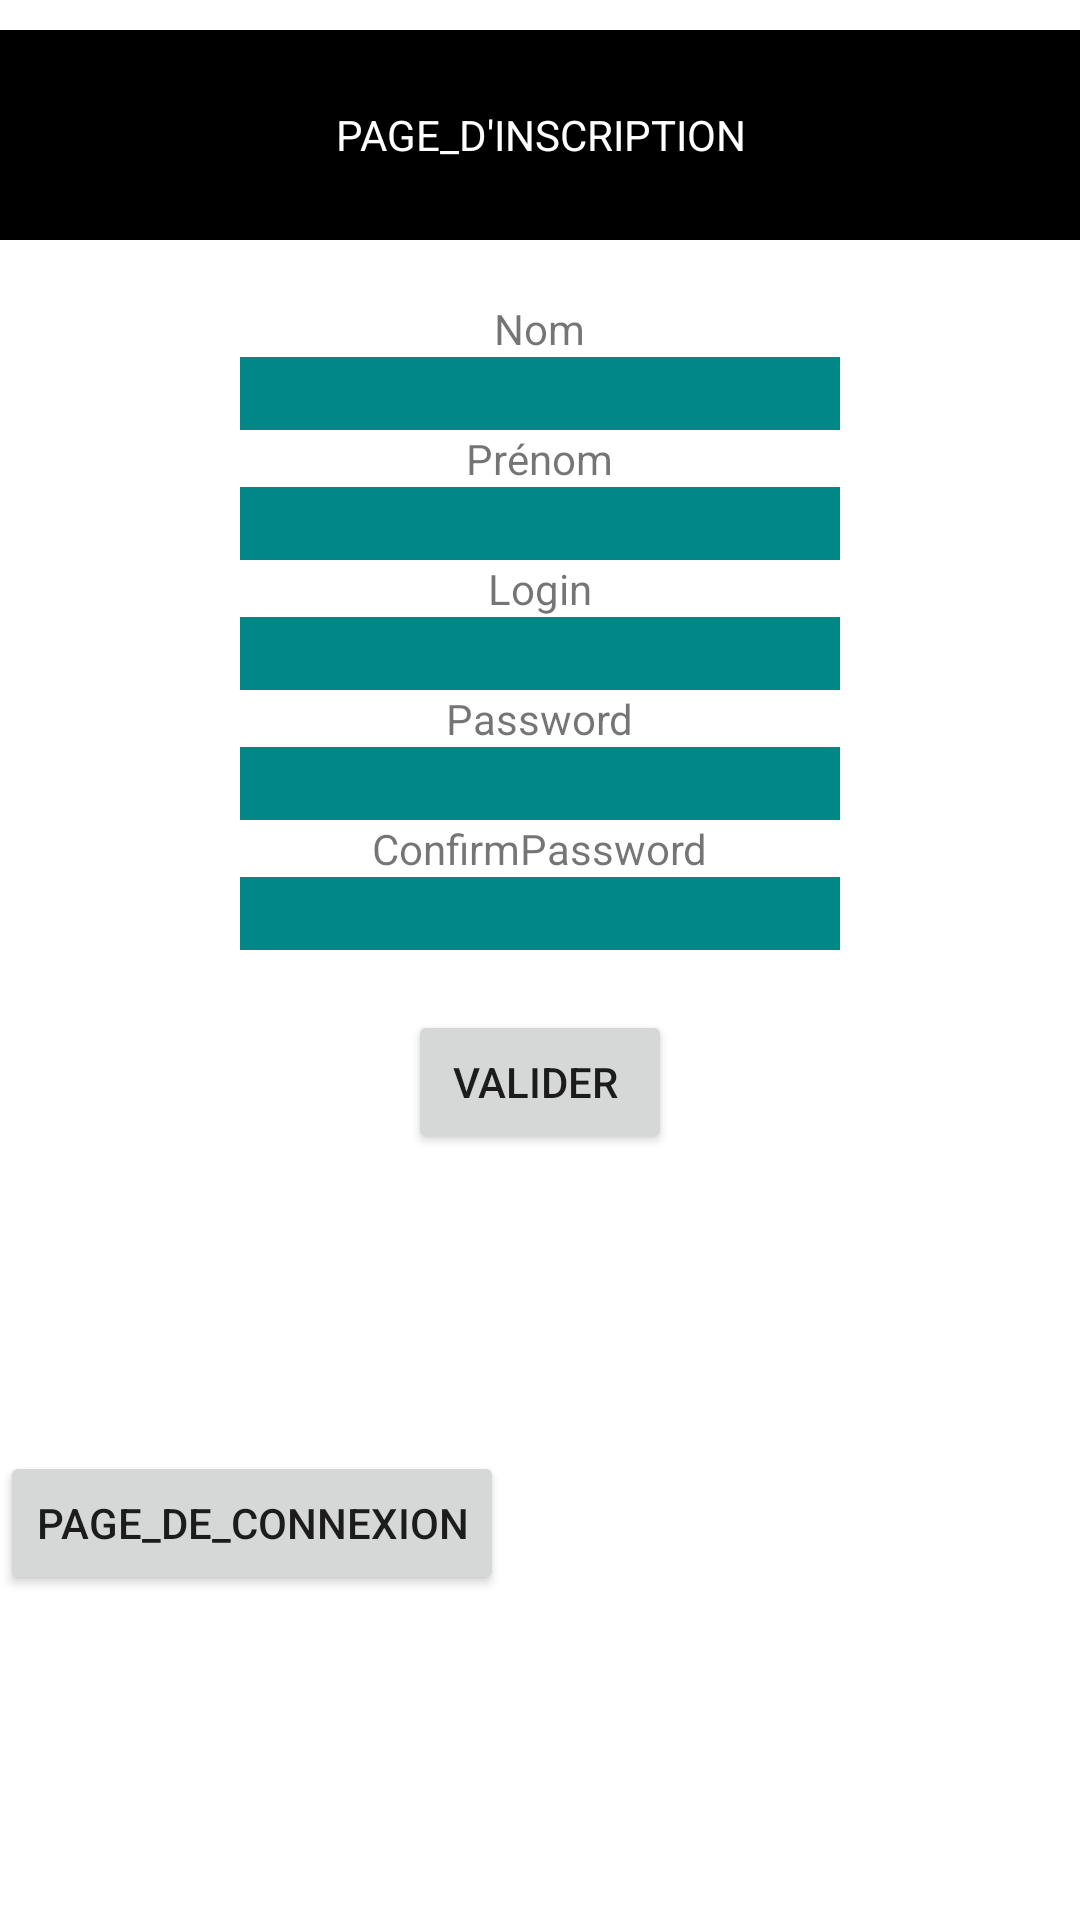

Layout XML and referenced resources for this Android screen:
<!-- AndroidManifest.xml: application theme Theme.AnewApp -->
<!-- res/layout/activity_main2.xml -->
<?xml version="1.0" encoding="utf-8"?>
<LinearLayout android:layout_width="match_parent"
    android:layout_height="match_parent"
    android:orientation="vertical"
    xmlns:android="http://schemas.android.com/apk/res/android">

    <TextView
        android:gravity="center"
        android:textColor="@color/white"
        android:background="@color/black"
        android:layout_marginTop="10dp"
        android:layout_width="match_parent"
        android:layout_height="70dp"
        android:text="PAGE_D'INSCRIPTION"/>
    <TextView
        android:layout_gravity="center"
        android:layout_marginTop="20dp"
        android:layout_width="wrap_content"
        android:layout_height="wrap_content"
        android:text="Nom"/>

    <EditText
        android:layout_gravity="center"
        android:gravity="center"
        android:layout_width="200dp"
        android:layout_height="wrap_content"
        android:background="@color/teal_700"
        android:id="@+id/nom"/>

    <TextView
        android:layout_gravity="center"
        android:layout_width="wrap_content"
        android:layout_height="wrap_content"
        android:text="Prénom"/>

    <EditText
        android:gravity="center"
        android:layout_gravity="center"
        android:layout_width="200dp"
        android:layout_height="wrap_content"
        android:background="@color/teal_700"
        android:id="@+id/prenom"/>
    <TextView
        android:layout_gravity="center"
        android:layout_width="wrap_content"
        android:layout_height="wrap_content"
        android:text="Login"/>

    <EditText
        android:gravity="center"
        android:layout_gravity="center"
        android:layout_width="200dp"
        android:layout_height="wrap_content"
        android:background="@color/teal_700"
        android:id="@+id/login1"/>
    <TextView
        android:layout_gravity="center"
        android:layout_width="wrap_content"
        android:layout_height="wrap_content"
        android:text="Password"/>

    <EditText
        android:gravity="center"
        android:layout_gravity="center"
        android:layout_width="200dp"
        android:layout_height="wrap_content"
        android:background="@color/teal_700"
        android:inputType="textPassword"
        android:id="@+id/password1"/>
    <TextView
        android:layout_gravity="center"
        android:layout_width="wrap_content"
        android:layout_height="wrap_content"
        android:text="ConfirmPassword"/>

    <EditText
        android:gravity="center"
        android:layout_gravity="center"
        android:layout_width="200dp"
        android:layout_height="wrap_content"
        android:background="@color/teal_700"
        android:inputType="textPassword"
        android:id="@+id/confirmpassword"/>

    <Button
        android:layout_gravity="center"
        android:layout_width="wrap_content"
        android:layout_height="wrap_content"
        android:text="valider "
        android:layout_marginTop="20dp"
        android:id="@+id/valider"/>

    <TextView
        android:layout_width="wrap_content"
        android:layout_height="wrap_content"
        android:id="@+id/petitmessage"/>

    <Button
        android:layout_marginTop="80dp"
        android:layout_width="wrap_content"
        android:layout_height="wrap_content"
        android:text="page_de_connexion"
        android:id="@+id/pageConnexion"/>


</LinearLayout>
<!-- resources referenced by this layout -->
<resources>
  <style name="Theme.AnewApp" parent="Theme.MaterialComponents.DayNight.DarkActionBar">
          
          <item name="colorPrimary">@color/purple_500</item>
          <item name="colorPrimaryVariant">@color/purple_700</item>
          <item name="colorOnPrimary">@color/white</item>
          
          <item name="colorSecondary">@color/teal_200</item>
          <item name="colorSecondaryVariant">@color/teal_700</item>
          <item name="colorOnSecondary">@color/black</item>
          
          <item name="android:statusBarColor" tools:targetApi="l">?attr/colorPrimaryVariant</item>
          
      </style>
  <!-- not gathered from this repository: default colours our renderer supplied (Android Studio template values) -->
  <color name="purple_500">#FF6200EE</color>
  <color name="purple_700">#FF3700B3</color>
  <color name="teal_200">#FF03DAC5</color>
  <color name="teal_700">#FF018786</color>
  <color name="black">#FF000000</color>
  <color name="white">#FFFFFFFF</color>
</resources>
